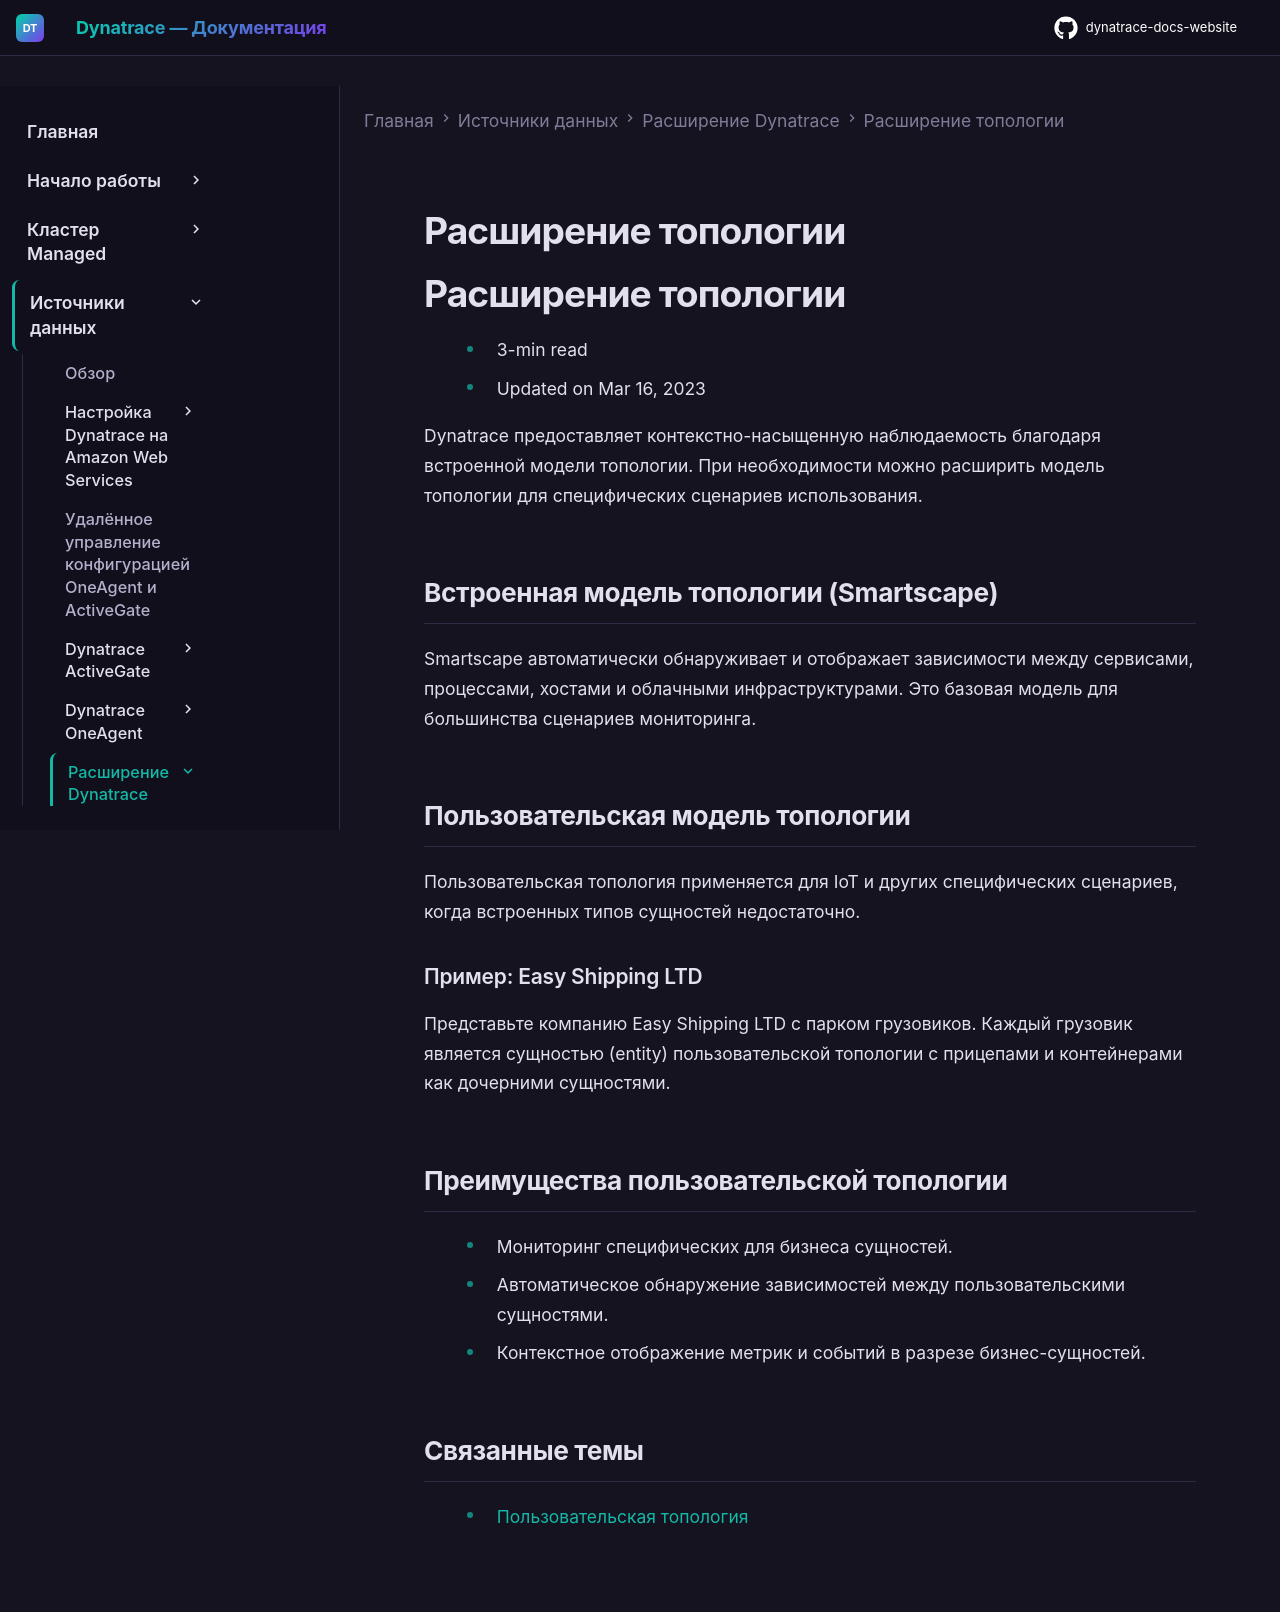

repository: Yerkebulan-Ardabayev/dynatrace-docs-website · page: managed-ru/ingest-from/extend-dynatrace/extend-topology/index.html · generator: mkdocs

---
title: Расширение топологии
source: https://docs.dynatrace.com/managed/ingest-from/extend-dynatrace/extend-topology
scraped: 2026-05-12T11:37:59.140301
---

# Расширение топологии

# Расширение топологии

* 3-min read
* Updated on Mar 16, 2023

Dynatrace предоставляет контекстно-насыщенную наблюдаемость благодаря встроенной модели топологии. При необходимости можно расширить модель топологии для специфических сценариев использования.

## Встроенная модель топологии (Smartscape)

Smartscape автоматически обнаруживает и отображает зависимости между сервисами, процессами, хостами и облачными инфраструктурами. Это базовая модель для большинства сценариев мониторинга.

## Пользовательская модель топологии

Пользовательская топология применяется для IoT и других специфических сценариев, когда встроенных типов сущностей недостаточно.

### Пример: Easy Shipping LTD

Представьте компанию Easy Shipping LTD с парком грузовиков. Каждый грузовик является сущностью (entity) пользовательской топологии с прицепами и контейнерами как дочерними сущностями.

## Преимущества пользовательской топологии

* Мониторинг специфических для бизнеса сущностей.
* Автоматическое обнаружение зависимостей между пользовательскими сущностями.
* Контекстное отображение метрик и событий в разрезе бизнес-сущностей.

## Связанные темы

* [Пользовательская топология](/managed/ingest-from/extend-dynatrace/extend-topology/custom-topology "Пошаговое руководство по созданию пользовательских типов сущностей.")
